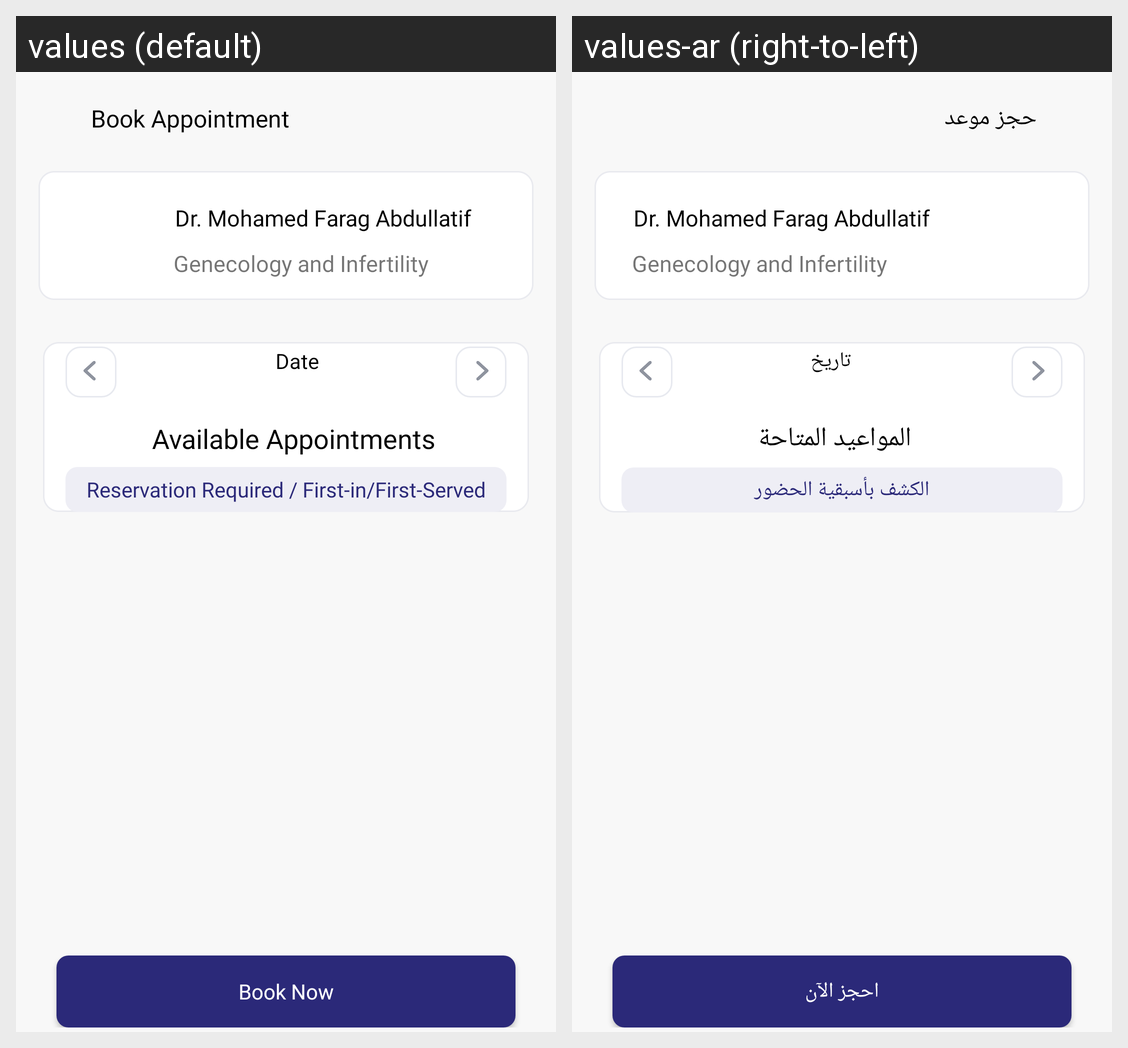

Here is an Android app screen in its default locale and in the app's own translations. Write out the translated-string differences for the strings that appear on this screen.
Android screen res/layout/offer_book_appointmentfragment.xml rendered under 2 locales, left to right: values (default), values-ar (right-to-left). Device: Nexus 5 (rendered at 1080×1920; each locale shown at half size, 540×960, under a caption strip naming it); theme Theme.NewDesign.
Strings drawn on this screen, with the default value and each locale's value (text and hints the layout hard-codes, and strings that could not be matched under every locale, appear in the picture but are not listed):

book_appointment
  values: Book Appointment
  values-ar: حجز موعد

date
  values: Date
  values-ar: تاريخ

avilableapapointemnts
  values: Available Appointments
  values-ar: المواعيد المتاحة

reservation_required_first_come_first_served
  values: Reservation Required / First-in/First-Served
  values-ar: الكشف بأسبقية الحضور

book_now
  values: Book Now
  values-ar: احجز الآن
